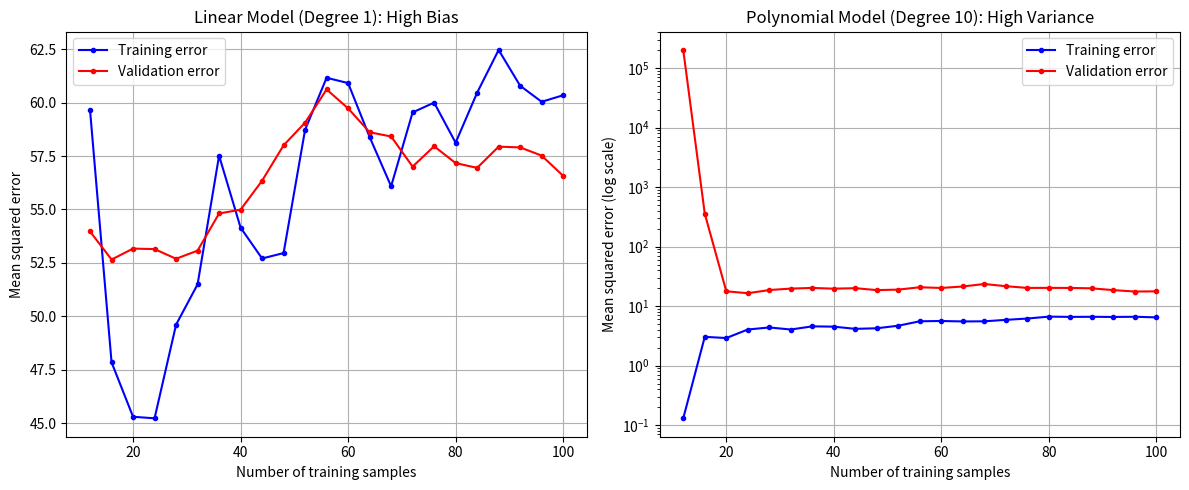

Recreate this plot in Python.
#An online learning platform predicts student assessment scores using a machine learning model. The development team wants to understand whether the model suffers from high bias or high variance by examining its performance as the amount of training data increases
import warnings
import numpy as np
import matplotlib.pyplot as plt
 
warnings.simplefilter("ignore")
np.random.seed(7)
 
# Step 1: Generate the regression dataset (study hours -> assessment score)
def make_data(n):
    x = np.random.uniform(0, 10, n)
    y = 40 + 3 * x + 10 * np.sin(x) + np.random.normal(0, 3, n)
    return (x - 5) / 5, y                       # x scaled to [-1, 1]
 
x_train, y_train = make_data(100)               # training pool
x_val, y_val = make_data(100)                   # fixed validation set
 
# Step 2: Learning-curve function
def learning_curve(degree, sizes):
    train_err, val_err = [], []
    for m in sizes:
        coef = np.polyfit(x_train[:m], y_train[:m], degree)
        train_err.append(np.mean((y_train[:m] - np.polyval(coef, x_train[:m])) ** 2))
        val_err.append(np.mean((y_val - np.polyval(coef, x_val)) ** 2))
    return train_err, val_err
 
sizes = list(range(12, 101, 4))
 
# Step 3: Learning curves for a linear model and a high-degree polynomial model
lin_train, lin_val = learning_curve(1, sizes)
poly_train, poly_val = learning_curve(10, sizes)
 
print("Linear model (degree 1) with all 100 samples:")
print("   Training MSE   =", round(lin_train[-1], 2))
print("   Validation MSE =", round(lin_val[-1], 2))
print("Polynomial model (degree 10) with only 12 samples:")
print("   Training MSE   =", round(poly_train[0], 2))
print("   Validation MSE =", round(poly_val[0], 2))
print("Polynomial model (degree 10) with all 100 samples:")
print("   Training MSE   =", round(poly_train[-1], 2))
print("   Validation MSE =", round(poly_val[-1], 2))
 
# Step 4: Plot the learning curves
fig, axes = plt.subplots(1, 2, figsize=(12, 5))
 
axes[0].plot(sizes, lin_train, "b-o", markersize=3, label="Training error")
axes[0].plot(sizes, lin_val, "r-o", markersize=3, label="Validation error")
axes[0].set_title("Linear Model (Degree 1): High Bias")
 
axes[1].plot(sizes, poly_train, "b-o", markersize=3, label="Training error")
axes[1].plot(sizes, poly_val, "r-o", markersize=3, label="Validation error")
axes[1].set_title("Polynomial Model (Degree 10): High Variance")
 
for ax in axes:
    ax.set_xlabel("Number of training samples")
    ax.set_ylabel("Mean squared error")
    ax.legend()
    ax.grid(True)
 
axes[1].set_yscale("log")        # errors differ by orders of magnitude -> log scale
axes[1].set_ylabel("Mean squared error (log scale)")
 
plt.tight_layout()
plt.show()
